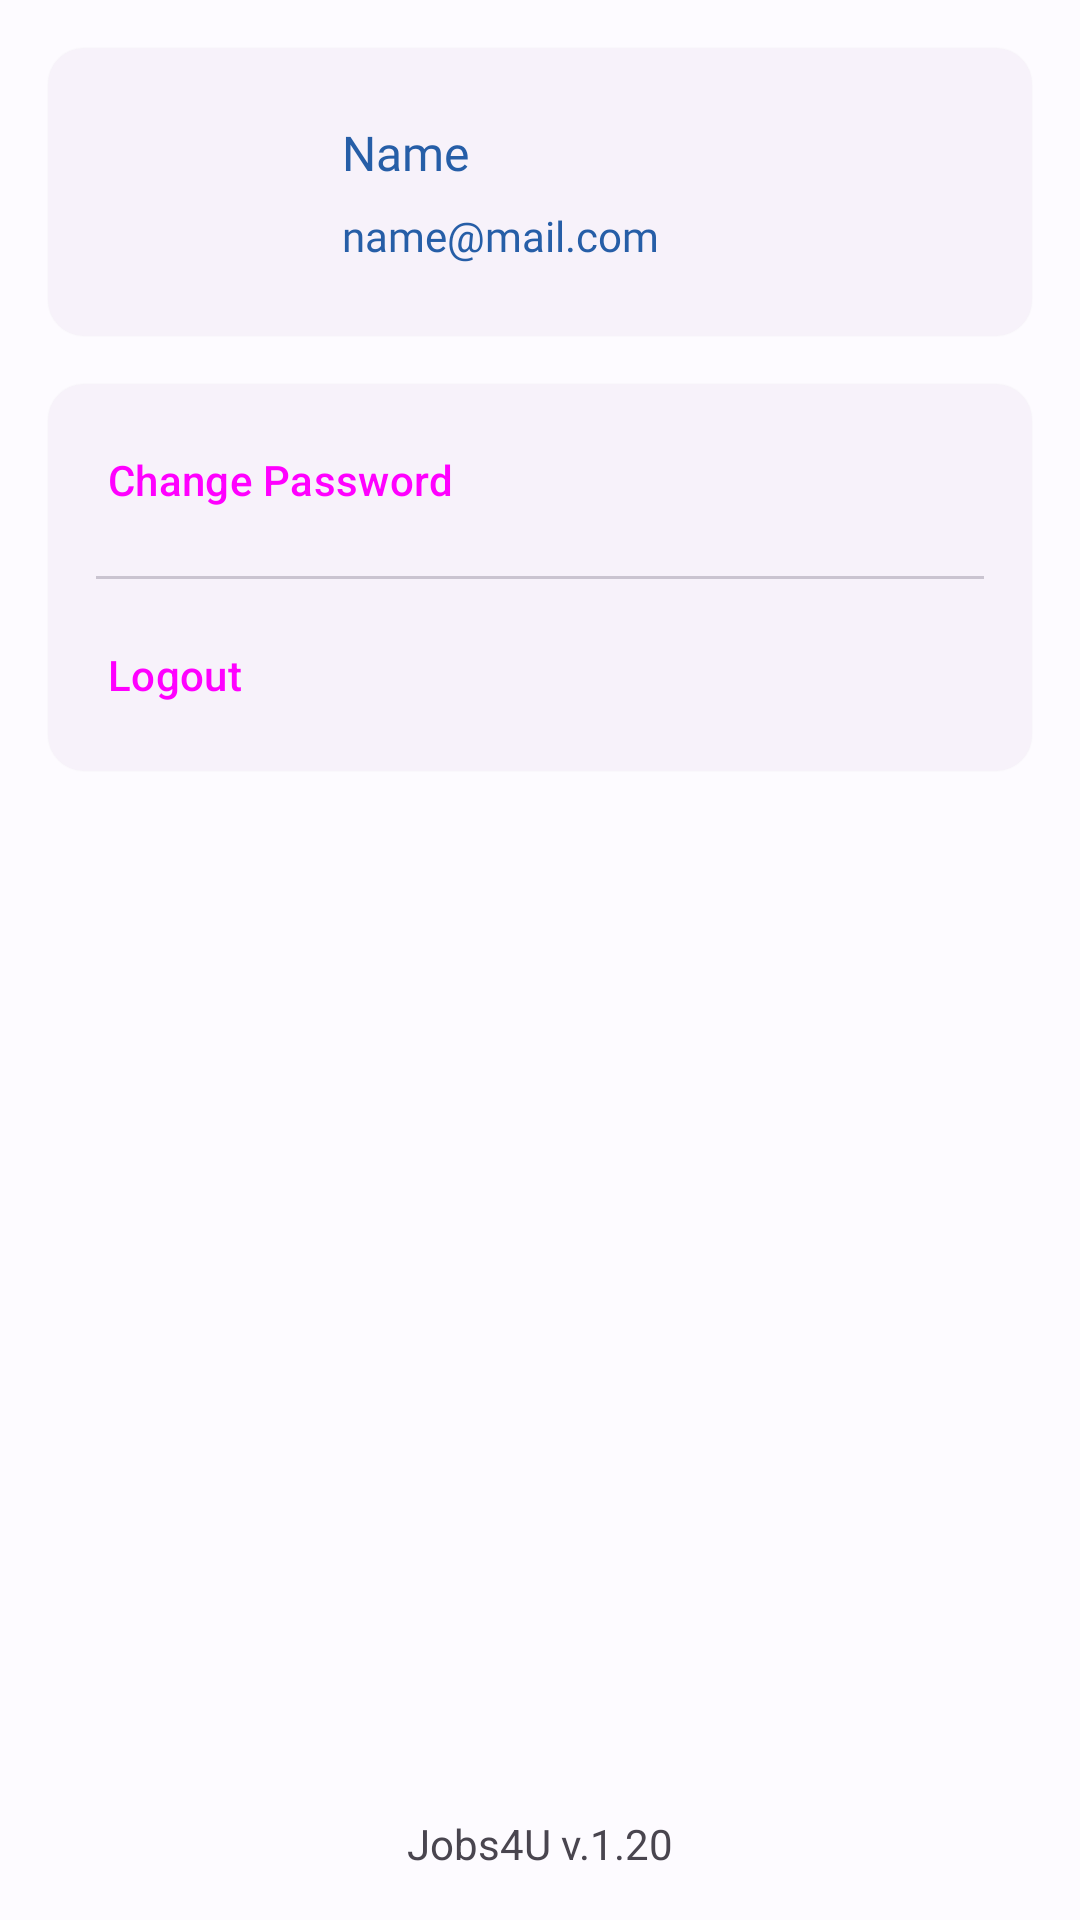

The Android layout XML behind this screen, and the referenced resources:
<!-- AndroidManifest.xml: application theme Theme.Jobs4U -->
<!-- res/layout/fragment_profile.xml -->
<?xml version="1.0" encoding="utf-8"?>
<androidx.constraintlayout.widget.ConstraintLayout xmlns:android="http://schemas.android.com/apk/res/android"
    xmlns:app="http://schemas.android.com/apk/res-auto"
    xmlns:tools="http://schemas.android.com/tools"
    android:layout_width="match_parent"
    android:layout_height="match_parent"
    tools:context=".ui.profile.ProfileFragment">


    <com.google.android.material.card.MaterialCardView
        android:id="@+id/profile_card_view"
        style="@style/Widget.Material3.CardView.Elevated"
        android:layout_width="0dp"
        android:layout_height="wrap_content"
        android:layout_marginStart="16dp"
        android:layout_marginTop="16dp"
        android:layout_marginEnd="16dp"
        app:cardCornerRadius="12dp"
        app:layout_constraintEnd_toEndOf="parent"
        app:layout_constraintStart_toStartOf="parent"
        app:layout_constraintTop_toTopOf="parent">

        <androidx.constraintlayout.widget.ConstraintLayout
            android:layout_width="match_parent"
            android:layout_height="match_parent">

            <ImageView
                android:id="@+id/profile_avatar"
                android:layout_width="64dp"
                android:layout_height="64dp"
                android:layout_marginStart="16dp"
                android:layout_marginTop="16dp"
                android:layout_marginBottom="16dp"
                app:layout_constraintBottom_toBottomOf="parent"
                app:layout_constraintStart_toStartOf="parent"
                app:layout_constraintTop_toTopOf="parent"
                app:srcCompat="@drawable/ic_profile_selected" />

            <TextView
                android:id="@+id/tv_profile_name"
                android:layout_width="wrap_content"
                android:layout_height="wrap_content"
                android:layout_marginStart="18dp"
                android:layout_marginTop="8dp"
                android:fontFamily="@font/open_sans_bold"
                android:text="Name"
                android:textSize="16sp"
                android:textColor="?attr/colorPrimary"
                app:layout_constraintStart_toEndOf="@+id/profile_avatar"
                app:layout_constraintTop_toTopOf="@+id/profile_avatar" />

            <TextView
                android:id="@+id/tv_profile_email"
                android:layout_width="wrap_content"
                android:layout_height="wrap_content"
                android:layout_marginBottom="8dp"
                android:fontFamily="@font/open_sans_semibold"
                android:text="name@mail.com"
                android:textColor="?attr/colorPrimary"
                app:layout_constraintBottom_toBottomOf="@+id/profile_avatar"
                app:layout_constraintStart_toStartOf="@+id/tv_profile_name" />
        </androidx.constraintlayout.widget.ConstraintLayout>
    </com.google.android.material.card.MaterialCardView>

    <com.google.android.material.card.MaterialCardView
        android:id="@+id/settings_card_view"
        style="@style/Widget.Material3.CardView.Elevated"
        android:layout_width="0dp"
        android:layout_height="wrap_content"
        android:layout_marginStart="16dp"
        android:layout_marginTop="16dp"
        android:layout_marginEnd="16dp"
        app:layout_constraintEnd_toEndOf="parent"
        app:layout_constraintStart_toStartOf="parent"
        app:layout_constraintTop_toBottomOf="@id/profile_card_view">

        <androidx.constraintlayout.widget.ConstraintLayout
            android:layout_width="match_parent"
            android:layout_height="match_parent">

            <Button
                android:id="@+id/change_password_btn"
                style="@style/Widget.Material3.Button.TextButton.Icon"
                android:layout_width="0dp"
                android:layout_height="wrap_content"
                android:layout_marginStart="8dp"
                android:layout_marginTop="8dp"
                android:layout_marginEnd="8dp"
                android:gravity="start|center_vertical"
                android:text="Change Password"
                app:icon="@drawable/ic_password"
                app:iconPadding="8dp"
                app:layout_constraintEnd_toEndOf="parent"
                app:layout_constraintStart_toStartOf="parent"
                app:layout_constraintTop_toTopOf="parent" />

            <com.google.android.material.divider.MaterialDivider
                android:id="@+id/materialDivider"
                android:layout_width="0dp"
                android:layout_height="wrap_content"
                android:layout_marginStart="16dp"
                android:layout_marginTop="8dp"
                android:layout_marginEnd="16dp"
                app:layout_constraintEnd_toEndOf="parent"
                app:layout_constraintStart_toStartOf="parent"
                app:layout_constraintTop_toBottomOf="@+id/change_password_btn" />

            <Button
                android:id="@+id/logout_btn"
                style="@style/Widget.Material3.Button.TextButton.Icon"
                android:layout_width="0dp"
                android:layout_height="wrap_content"
                android:layout_marginStart="8dp"
                android:layout_marginTop="8dp"
                android:layout_marginEnd="8dp"
                android:layout_marginBottom="8dp"
                android:gravity="start|center_vertical"
                android:text="Logout"
                app:icon="@drawable/ic_logout"
                app:iconPadding="8dp"
                app:layout_constraintBottom_toBottomOf="parent"
                app:layout_constraintEnd_toEndOf="parent"
                app:layout_constraintStart_toStartOf="parent"
                app:layout_constraintTop_toBottomOf="@+id/materialDivider" />

        </androidx.constraintlayout.widget.ConstraintLayout>
    </com.google.android.material.card.MaterialCardView>


    <TextView
        android:id="@+id/tv_app_version"
        android:layout_width="wrap_content"
        android:layout_height="wrap_content"
        android:layout_marginBottom="16dp"
        android:text="Jobs4U v.1.20"
        app:layout_constraintBottom_toBottomOf="parent"
        app:layout_constraintEnd_toEndOf="parent"
        app:layout_constraintStart_toStartOf="parent" />

    <ProgressBar
        android:id="@+id/progressBar"
        android:layout_width="wrap_content"
        android:layout_height="wrap_content"
        android:visibility="gone"
        app:layout_constraintBottom_toBottomOf="parent"
        app:layout_constraintEnd_toEndOf="parent"
        app:layout_constraintStart_toStartOf="parent"
        app:layout_constraintTop_toTopOf="parent" />

</androidx.constraintlayout.widget.ConstraintLayout>
<!-- resources referenced by this layout -->
<resources>
  <!-- drawable ic_logout (drawable) -->
  <vector android:autoMirrored="true" android:height="24dp"
      android:tint="?attr/colorPrimary" android:viewportHeight="24"
      android:viewportWidth="24" android:width="24dp" xmlns:android="http://schemas.android.com/apk/res/android">
      <path android:fillColor="@android:color/white" android:pathData="M17,8l-1.41,1.41L17.17,11H9v2h8.17l-1.58,1.58L17,16l4,-4L17,8zM5,5h7V3H5C3.9,3 3,3.9 3,5v14c0,1.1 0.9,2 2,2h7v-2H5V5z"/>
  </vector>
  <!-- drawable ic_password (drawable) -->
  <vector android:height="24dp" android:tint="?attr/colorPrimary"
      android:viewportHeight="24" android:viewportWidth="24"
      android:width="24dp" xmlns:android="http://schemas.android.com/apk/res/android">
      <path android:fillColor="@android:color/white" android:pathData="M18,8h-1L17,6c0,-2.76 -2.24,-5 -5,-5S7,3.24 7,6v2L6,8c-1.1,0 -2,0.9 -2,2v10c0,1.1 0.9,2 2,2h12c1.1,0 2,-0.9 2,-2L20,10c0,-1.1 -0.9,-2 -2,-2zM9,6c0,-1.66 1.34,-3 3,-3s3,1.34 3,3v2L9,8L9,6zM18,20L6,20L6,10h12v10zM12,17c1.1,0 2,-0.9 2,-2s-0.9,-2 -2,-2 -2,0.9 -2,2 0.9,2 2,2z"/>
  </vector>
  <color name="md_theme_light_primary">#265EA7</color>
  <color name="md_theme_light_onPrimary">#FFFFFF</color>
  <color name="md_theme_light_primaryContainer">#D6E3FF</color>
  <color name="md_theme_light_onPrimaryContainer">#001B3D</color>
  <color name="md_theme_light_secondary">#295EA7</color>
  <color name="md_theme_light_onSecondary">#FFFFFF</color>
  <color name="md_theme_light_secondaryContainer">#D6E3FF</color>
  <color name="md_theme_light_onSecondaryContainer">#001B3E</color>
  <color name="md_theme_light_tertiary">#785A00</color>
  <color name="md_theme_light_onTertiary">#FFFFFF</color>
  <color name="md_theme_light_tertiaryContainer">#FFDF9B</color>
  <color name="md_theme_light_onTertiaryContainer">#251A00</color>
  <color name="md_theme_light_error">#BA1A1A</color>
  <color name="md_theme_light_errorContainer">#FFDAD6</color>
  <color name="md_theme_light_onError">#FFFFFF</color>
  <color name="md_theme_light_onErrorContainer">#410002</color>
  <color name="md_theme_light_background">#FDFBFF</color>
  <color name="md_theme_light_onBackground">#1A1B1E</color>
  <color name="md_theme_light_surface">#FDFBFF</color>
  <color name="md_theme_light_onSurface">#1A1B1E</color>
  <color name="md_theme_light_surfaceVariant">#E0E2EC</color>
  <color name="md_theme_light_onSurfaceVariant">#43474E</color>
  <color name="md_theme_light_outline">#74777F</color>
  <color name="md_theme_light_inverseOnSurface">#F1F0F4</color>
  <color name="md_theme_light_inverseSurface">#2F3033</color>
  <color name="md_theme_light_inversePrimary">#A8C8FF</color>
</resources>
